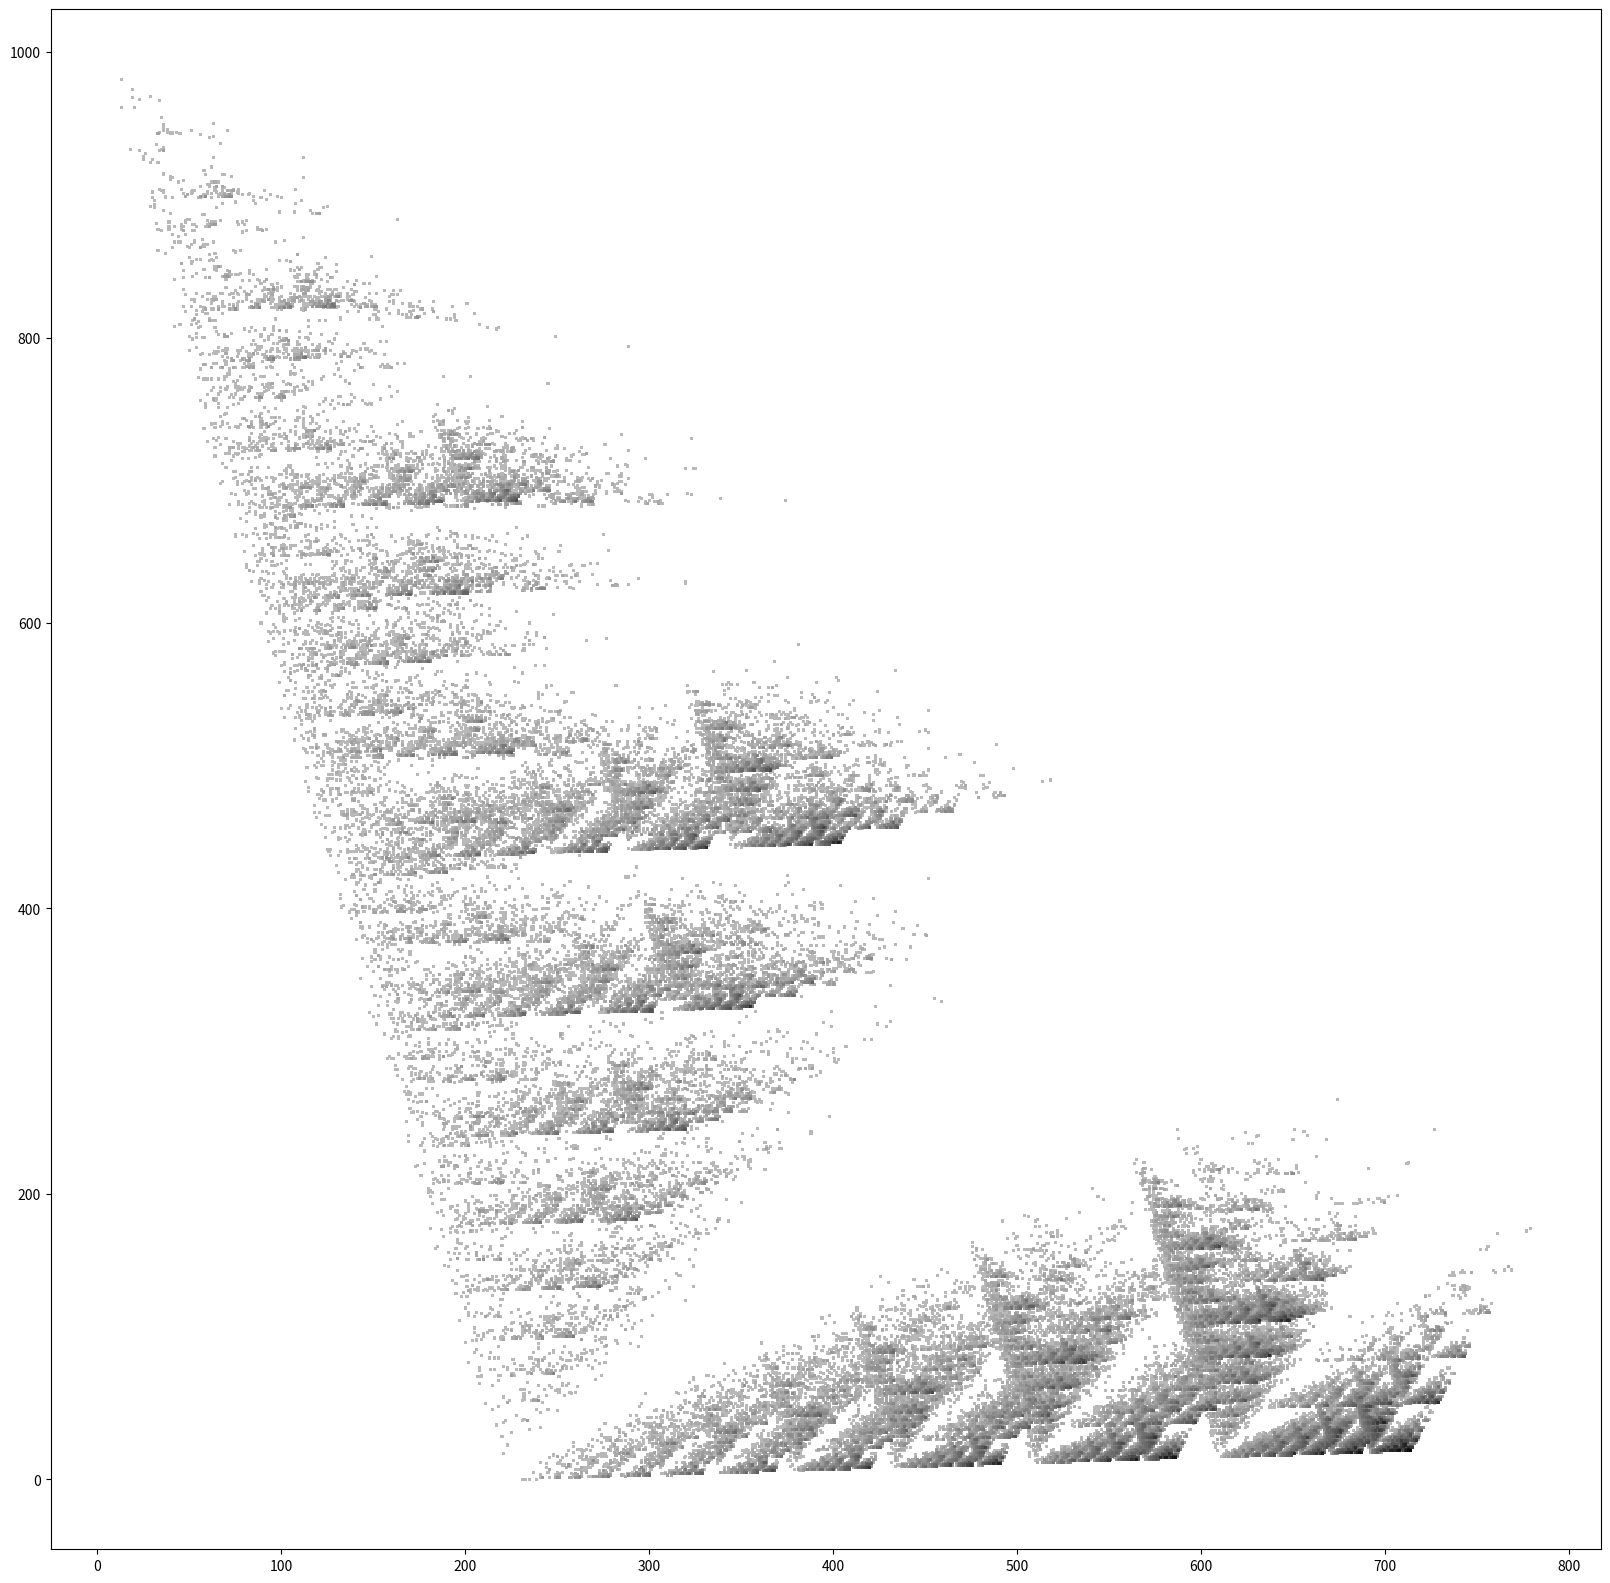

Here is the Python script that generated this plot: (Note: this script raises an exception after producing the figure.)
"""
23 Dec 2018
[redacted]

Generates points by an iterative bisection game:
    Given n "basis" points and an "active" point, choose a basis point at random.
    The new active point is a point a fraction of the distance 
    between the old active point and the chosen basis point

Related to Sierpinski triangle
Plots and saves to PNG
"""
import random
import numpy as np
import matplotlib.pyplot as plt
#import matplotlib
#matplotlib.use('agg')

def generate_chaos(image_name=None, n_iter=5e5, verbose=False):
    """ Play the chaos game / generate a fractal"""
    if image_name is None:
        # For reproducibility while testing
        seed = np.random.randint(1000) #10 47 88 161 611 870
        np.random.seed(seed)
        image_name = 'fractal-' + str(seed) + '.png'

    # Sizing parameters
    # n_dimensions controls dimension of the space
    # n_iter controls how many points are generated
    # n_basisPoints controls how many basis points there are
    # n_grid controls the resolution of the plot
    n_dimensions = 2
    n_iter = int(n_iter)
    n_basisPoints = np.random.randint(3,7)
    n_grid = 1000
    
    # Set basis points of the game - RANDOM
    basis = np.random.rand(n_basisPoints,n_dimensions)

    # Shift and scale basis points to fill unit hypercube in at least one dimension
    # Calculate minimum and maximum (over all basis points) coordinate value 
    #   in each dimension
    # Shift for each dimension is minimum
    # Scale for each dimension is reciprocal of difference between max and min
    minCoordinate = np.min(basis, axis=0)
    maxCoordinate = np.max(basis, axis=0)
    scale = 1.0/np.abs(maxCoordinate - minCoordinate)
    # shift and scale each dimension of each basis point,
    # but clip to unit square (just to be sure)
    basis = np.minimum(1, scale*(basis - minCoordinate))

    # Set weighting for each point - RANDOM
    rawWeight = np.random.rand(n_basisPoints)
    sumWeight = np.sum(rawWeight)
    prob = rawWeight/sumWeight
    cumulProb = np.array([ np.sum(prob[0:i+1]) for i in range(n_basisPoints) ])

    # Set fraction of distance to each basis point to move - RANDOM
    moveFrac = np.random.rand(n_basisPoints)

    if verbose:
        print("Basis: " + str(basis))
        print("Move Fractions: "+str(moveFrac))
        print("Probabilities: "+str(cumulProb))

    # Initial point: can be any point in unit hypercube,
    # but first basis point works fine
    point = basis[0]

    # Create matrix to hold the density data
    density = np.zeros((n_grid,n_grid))
    
    if verbose:
        print("Starting chaos game iteration")

    # Choose sequence of basis points according to the weighting prob
    # Could do this manually by inverse CDF transform, but this is faster
    basis_sequence_full = np.random.choice(np.arange(n_basisPoints), p=prob, size=n_iter)

    # Sequence filtering does some interesting stuff in certain situations...
    if False:
        basis_sequence = [basis_sequence_full[i] for i in range(1,len(basis_sequence_full)) 
                        if basis_sequence_full[i] != basis_sequence_full[i-1] ]
    else:
        basis_sequence = basis_sequence_full

    # Generate more points in loop
    for i in basis_sequence:
        # Calculate point:
        #   some fraction of distance between previous point and basis point i
        point = (1-moveFrac[i])*point + moveFrac[i]*basis[i]

        # Copy to density matrix;
        # increment number of points occurring in the grid point of interest
        # Since the components of the points are all in the range [0,1],
        # floor the product of the point coordinate with the number of grid points
        # (and make sure that it's in the index range)
        x_coor = int(min(n_grid-1, np.floor(n_grid*point[0])))
        y_coor = int(min(n_grid-1, np.floor(n_grid*point[1])))
        density[y_coor][x_coor] += 1
    # end k loop

    if verbose:
        print("Done iterating")

    # sparse version of density matrix is useful
    (rows,cols) = np.nonzero(density)
    vals = density[(rows,cols)]

    # Plotting parameters
    # All this is to get a particular look with a scatterplot
    # DPI and fig_dim don't matter much;
    #   they are defined so we always get a 2000x2000 pixel image
    # But there is an interaction between DPI and marker size
    #   and the right marker size is required to avoid aliasing
    # DPI : dots per inch
    # fig_dim : figure dimension in inches
    # markershape : Shape of marker in scatterplot. 's' = square
    # markersize : Marker size in square points
    # alphaval : Alpha channel value for markers
    # min_frac : controls minimum value for colormap of scatterplot
    #   min_frac = 0 : full colormap spectrum is used
    #   min_frac = 1 : half of colormap spectrum is used
    DPI = 100
    fig_dim = 2000.0/DPI
    markershape = 's'
    markersize = (3.1*72.0/DPI)**2 # 3.1 pixels wide?
    alphaval = 1.0
    # something other than white is min
    specialmaps = ['cool','plasma']

    # Every once in a while, add a pop of color
    if np.random.rand() < 0.25:
        # These colormaps can use the full spectrum
        colormap = random.choice(specialmaps)
        min_frac = 0
    else:
        # idea here: if the scatterplot takes up a fair amount of the plot area,
        # allow a finer color gradation
        colormap = 'Greys'
        min_frac = max(0, 0.70 - len(vals)/float(n_grid**2))

    # Map density values thru log
    # (log of density seems to produce more interesting image);
    # set minimum value for setting colormap
    logvals = np.log(vals)
    minv    = -min_frac*max(logvals)

    # order the points so that darker points (higher values) are plotted last and on top
    ordering = np.argsort(logvals)
    rows = rows[ordering]
    cols = cols[ordering]
    logvals = logvals[ordering]

    if verbose:
        print("Plotting")

    fig = plt.figure(figsize=(fig_dim,fig_dim), dpi=DPI)
    plt.scatter(cols, rows, c=logvals,
        s=markersize,
        marker=markershape,
        linewidths=0,
        cmap=colormap,
        vmin=minv,
        norm=None,
        alpha=alphaval)
    plt.axis([0,n_grid,0,n_grid], 'equal')
    plt.xticks([])
    plt.yticks([])
    plt.axis('off')
    plt.savefig(image_name, bbox_inches='tight', pad_inches=fig_dim/6)
    plt.close() # to avoid memory issues in a loop
    return


if __name__ == "__main__":
    generate_chaos(None, 5e5, True)
